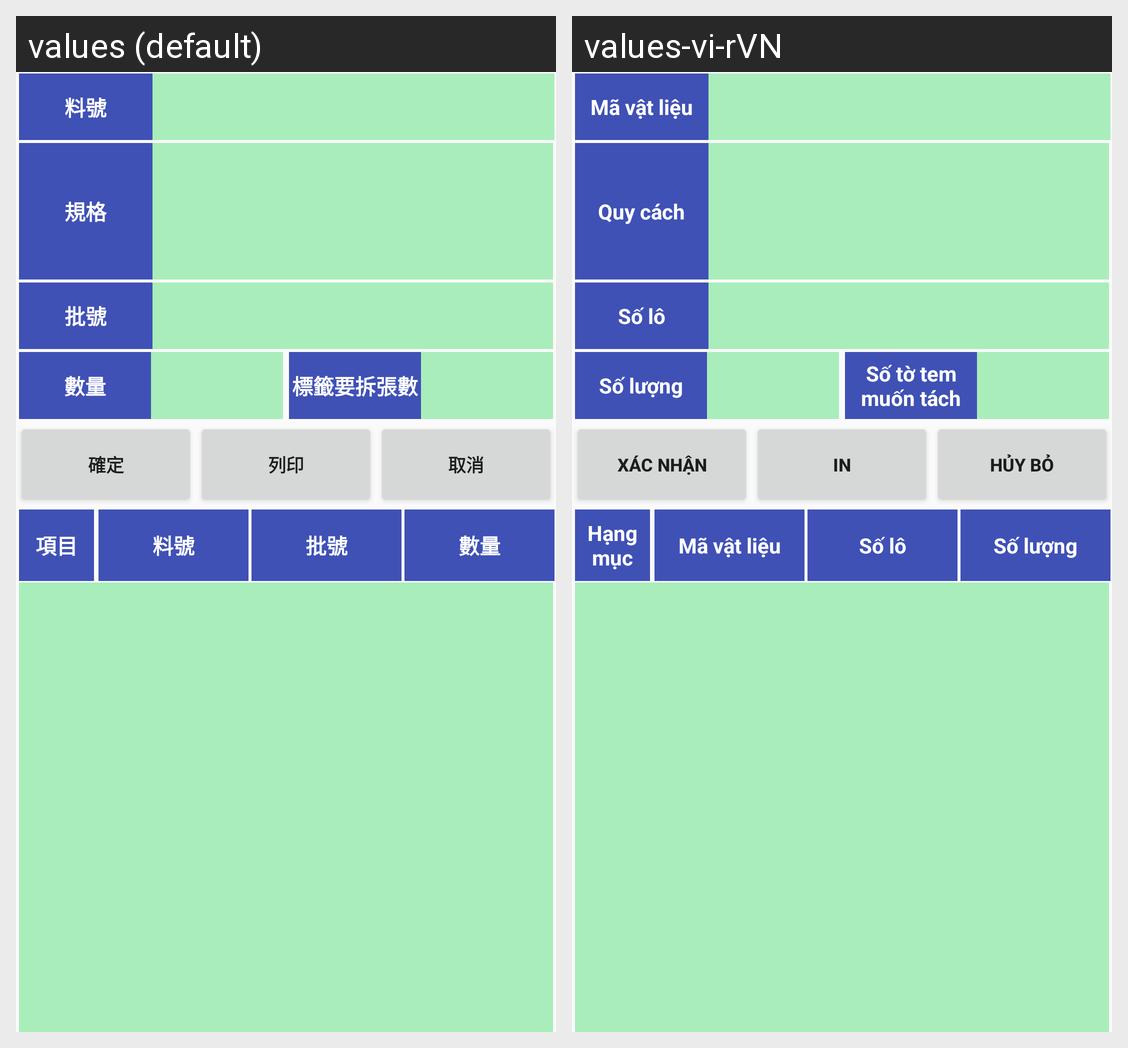

Translations of the strings shown on this Android screen, per locale in the grid:
Android screen res/layout/activity_qrcode_print.xml rendered under 2 locales, left to right: values (default), values-vi-rVN. Device: Nexus 5 (rendered at 1080×1920; each locale shown at half size, 540×960, under a caption strip naming it); theme Theme.KLB_PDA.
Strings drawn on this screen, with the default value and each locale's value (text and hints the layout hard-codes, and strings that could not be matched under every locale, appear in the picture but are not listed):

tt_mvl
  values: 料號
  values-vi-rVN: Mã vật liệu

tt_quycach
  values: 規格
  values-vi-rVN: Quy cách

tt_solo
  values: 批號
  values-vi-rVN: Số lô

tt_soluong
  values: 數量
  values-vi-rVN: Số lượng

label_split
  values: 標籤要拆張數
  values-vi-rVN: Số tờ tem muốn tách

btn_ok
  values: 確定
  values-vi-rVN: Xác nhận

btn_print
  values: 列印
  values-vi-rVN: In

btn_cancel
  values: 取消
  values-vi-rVN: Hủy bỏ

tt_hangmuc
  values: 項目
  values-vi-rVN: Hạng mục
